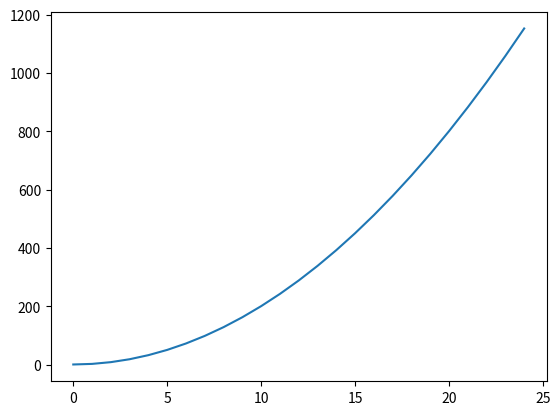
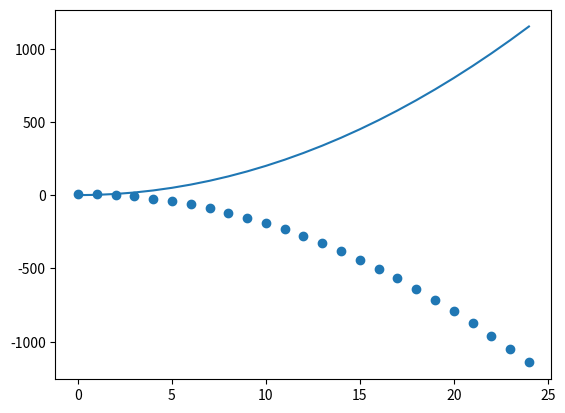

Recreate these plots in Python, in order.
import matplotlib.pyplot as plt

x = list(range(25))
y = [2 * i**2 + 1 for i in x]
plt.plot(y)
plt.show()

z = [-2 * i**2 + 10 for i in x]
plt.plot(x,y)
plt.scatter(x,z)
plt.show()
